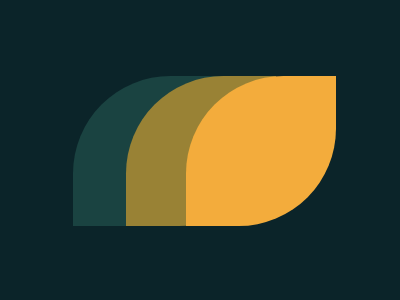

Recreate this image using only HTML and CSS.

<div class="dark-green">
  <div class="green"></div>
  <div class="yellow"></div>
</div>
<style>
  body{
    background:#0B2429;
  }
  .dark-green{
    position:relative;
    width: 150px;
    height: 150px;
    background: #1A4341;
    border-radius:65% 0 65%;
    left:17%;
    top:24%;
  }
  
    .green{
    position:absolute;
    width: 150px;
    height: 150px;
    background: #998235;
    border-radius:65% 0 65%;
    left:35%;
    
  }
  .yellow{
    position:absolute;
    width: 150px;
    height: 150px;
    background: #F3AC3C;
    border-radius:65% 0 65%;
    left:75%;
    
  }
  
</style>

